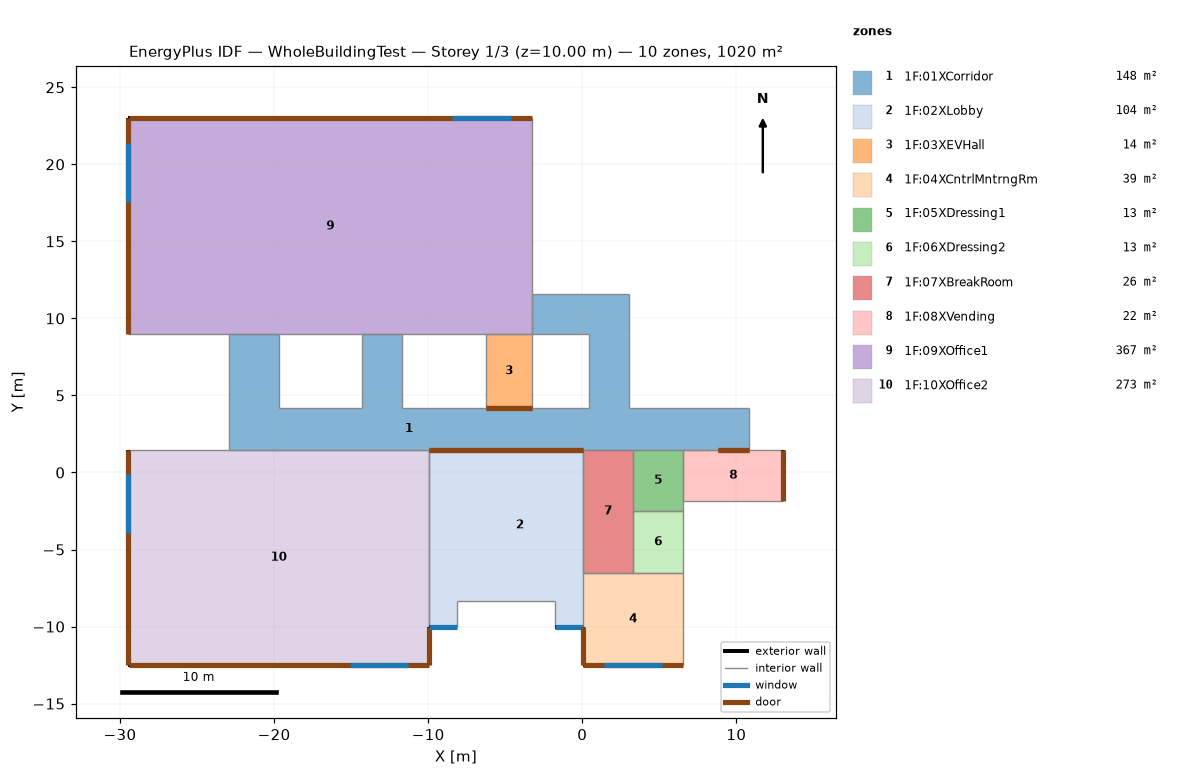
=== STOREY PLAN SPEC (per zone: floor XY polygon, exterior-wall plan segments, windows/doors) ===
zone 1: 1F:01XCorridor  (148.4 m²)
  floor: (-11.70, 4.18) (-14.30, 4.18) (-14.30, 8.98) (-11.70, 8.98)
  floor: (-19.65, 4.18) (-22.95, 4.18) (-22.95, 8.98) (-19.65, 8.98)
  floor: (0.45, 1.48) (-22.95, 1.48) (-22.95, 4.18) (0.45, 4.18)
  floor: (3.05, 4.18) (0.45, 4.18) (0.45, 8.98) (3.05, 8.98)
  floor: (10.85, 1.48) (0.45, 1.48) (0.45, 4.18) (10.85, 4.18)
  floor: (3.05, 8.98) (-3.25, 8.98) (-3.25, 11.58) (3.05, 11.58)
  interior walls: 23
zone 2: 1F:02XLobby  (104.1 m²)
  floor: (0.05, -10.02) (-1.75, -10.02) (-1.75, -8.32) (0.05, -8.32)
  floor: (0.05, -8.32) (-8.15, -8.32) (-8.15, 1.48) (0.05, 1.48)
  floor: (-8.15, -10.02) (-9.95, -10.02) (-9.95, 1.48) (-8.15, 1.48)
  exterior wall: (-9.95, -10.02) – (-8.15, -10.02)  [1.8 m]
    window: (-9.95, -10.02) – (-8.15, -10.02)  [8.2 m²]
  exterior wall: (-1.75, -10.02) – (0.05, -10.02)  [1.8 m]
    window: (-1.75, -10.02) – (0.05, -10.02)  [8.2 m²]
  interior walls: 7
zone 3: 1F:03XEVHall  (14.4 m²)
  floor: (-3.25, 4.18) (-6.25, 4.18) (-6.25, 8.98) (-3.25, 8.98)
  interior walls: 4
zone 4: 1F:04XCntrlMntrngRm  (39.0 m²)
  floor: (6.55, -12.52) (0.05, -12.52) (0.05, -6.52) (6.55, -6.52)
  exterior wall: (0.05, -10.02) – (0.05, -12.52)  [2.5 m]
    door: (0.05, -10.02) – (0.05, -12.51)  [2.2 m²]
  exterior wall: (0.05, -12.52) – (6.55, -12.52)  [6.5 m]
    door: (0.05, -12.52) – (6.55, -12.52)  [5.8 m²]
    window: (1.40, -12.52) – (5.20, -12.52)  [5.3 m²]
  interior walls: 3
zone 5: 1F:05XDressing1  (13.0 m²)
  floor: (6.55, -2.52) (3.30, -2.52) (3.30, 1.48) (6.55, 1.48)
  interior walls: 5
zone 6: 1F:06XDressing2  (13.0 m²)
  floor: (6.55, -6.52) (3.30, -6.52) (3.30, -2.52) (6.55, -2.52)
  interior walls: 4
zone 7: 1F:07XBreakRoom  (26.0 m²)
  floor: (3.30, -6.52) (0.05, -6.52) (0.05, 1.48) (3.30, 1.48)
  interior walls: 5
zone 8: 1F:08XVending  (21.8 m²)
  floor: (13.05, -1.87) (6.55, -1.87) (6.55, 1.48) (13.05, 1.48)
  exterior wall: (13.05, -1.87) – (13.05, 1.48)  [3.3 m]
    door: (13.05, -1.86) – (13.05, 1.48)  [3.0 m²]
  interior walls: 4
zone 9: 1F:09XOffice1  (366.8 m²)
  floor: (-3.25, 8.98) (-29.45, 8.98) (-29.45, 22.98) (-3.25, 22.98)
  exterior wall: (-3.25, 22.98) – (-29.45, 22.98)  [26.2 m]
    door: (-3.25, 22.98) – (-29.45, 22.98)  [23.4 m²]
    window: (-4.62, 22.98) – (-8.42, 22.98)  [5.3 m²]
  exterior wall: (-29.45, 22.98) – (-29.45, 8.98)  [14.0 m]
    door: (-29.45, 22.98) – (-29.45, 8.99)  [12.5 m²]
    window: (-29.45, 21.38) – (-29.45, 17.58)  [5.3 m²]
  interior walls: 8
zone 10: 1F:10XOffice2  (273.0 m²)
  floor: (-9.95, -12.52) (-29.45, -12.52) (-29.45, 1.48) (-9.95, 1.48)
  exterior wall: (-29.45, 1.48) – (-29.45, -12.52)  [14.0 m]
    door: (-29.45, 1.48) – (-29.45, -12.51)  [12.5 m²]
    window: (-29.45, -0.12) – (-29.45, -3.92)  [5.3 m²]
  exterior wall: (-29.45, -12.52) – (-9.95, -12.52)  [19.5 m]
    door: (-29.45, -12.52) – (-9.95, -12.52)  [17.4 m²]
    window: (-15.10, -12.52) – (-11.30, -12.52)  [5.3 m²]
  exterior wall: (-9.95, -12.52) – (-9.95, -10.02)  [2.5 m]
    door: (-9.95, -12.51) – (-9.95, -10.02)  [2.2 m²]
  interior walls: 3

=== DERIVED (storey summary) ===
Building: WholeBuildingTest
Storey: 1 of 3  (floor level z = 10.00 m)
Storey gross floor area: 1019.5 m²
Zones on this storey: 10
  - 1F:01XCorridor: floor 148.4 m²
  - 1F:02XLobby: floor 104.1 m²; exterior wall 3.6 m (18.7 m²); 2 window(s) 16.5 m²; WWR 88.1%
  - 1F:03XEVHall: floor 14.4 m²
  - 1F:04XCntrlMntrngRm: floor 39.0 m²; exterior wall 9.0 m (46.8 m²); 1 window(s) 5.3 m²; WWR 11.4%; 2 door(s)
  - 1F:05XDressing1: floor 13.0 m²
  - 1F:06XDressing2: floor 13.0 m²
  - 1F:07XBreakRoom: floor 26.0 m²
  - 1F:08XVending: floor 21.8 m²; exterior wall 3.3 m (17.4 m²); WWR 0.0%; 1 door(s)
  - 1F:09XOffice1: floor 366.8 m²; exterior wall 40.2 m (209.0 m²); 2 window(s) 10.6 m²; WWR 5.1%; 2 door(s)
  - 1F:10XOffice2: floor 273.0 m²; exterior wall 36.0 m (187.2 m²); 2 window(s) 10.6 m²; WWR 5.7%; 3 door(s)
Zone adjacency (shared interzone walls):
  - 1F:01XCorridor ↔ 1F:02XLobby
  - 1F:01XCorridor ↔ 1F:03XEVHall
  - 1F:01XCorridor ↔ 1F:05XDressing1
  - 1F:01XCorridor ↔ 1F:07XBreakRoom
  - 1F:01XCorridor ↔ 1F:08XVending
  - 1F:01XCorridor ↔ 1F:09XOffice1
  - 1F:01XCorridor ↔ 1F:10XOffice2
  - 1F:02XLobby ↔ 1F:07XBreakRoom
  - 1F:02XLobby ↔ 1F:10XOffice2
  - 1F:03XEVHall ↔ 1F:09XOffice1
  - 1F:04XCntrlMntrngRm ↔ 1F:06XDressing2
  - 1F:04XCntrlMntrngRm ↔ 1F:07XBreakRoom
  - 1F:05XDressing1 ↔ 1F:06XDressing2
  - 1F:05XDressing1 ↔ 1F:07XBreakRoom
  - 1F:05XDressing1 ↔ 1F:08XVending
  - 1F:06XDressing2 ↔ 1F:07XBreakRoom